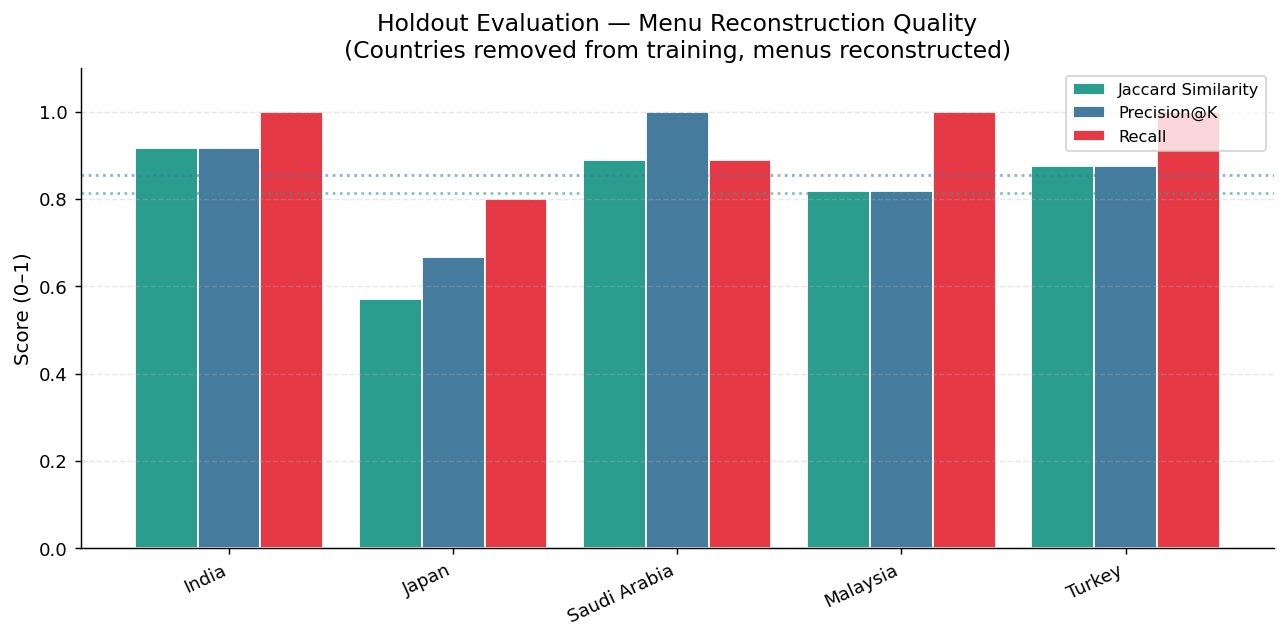

The table this chart was drawn from, first rows:
country, jaccard, precision, recall
India, 0.917, 0.917, 1.0
Japan, 0.571, 0.667, 0.8
Saudi Arabia, 0.889, 1.0, 0.889
Malaysia, 0.818, 0.818, 1.0
Turkey, 0.875, 0.875, 1.0
